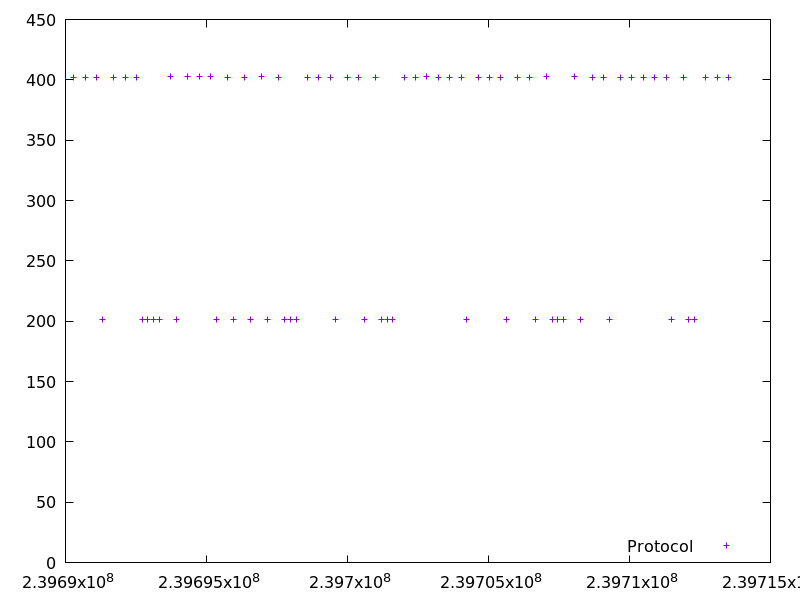

The data file committed next to this chart (first rows):
239690296.271667, 402.249353
239690699, 402.3
239691101, 402
239691304, 201.3
239691708, 402.1
239692111, 402.3
239692515, 402.1
239692717, 201.3
239692918, 201.3
239693122, 201.4
239693324, 201.3
239693728, 402.4
239693931, 201.5
239694334, 402.5
239694738, 402.4
239695141, 402.4
239695344, 201.2
239695747, 402.3
239695951, 201.4
239696355, 402.1
239696557, 201.3
239696960, 402.5
239697163, 201.4
239697566, 402.2
239697769, 201.4
239697972, 201.4
239698174, 201.3
239698579, 402.1
239698982, 402.2
239699385, 402.1
239699587, 201.3
239699990, 402.2
239700393, 402.2
239700596, 201.3
239701000, 402.2
239701203, 201.4
239701405, 201.4
239701606, 201.3
239702009, 401.9
239702412, 402.2
239702816, 402.4
239703221, 402.2
239703623, 402.2
239704027, 402.3
239704229, 201.3
239704632, 402.2
239705036, 402.3
239705439, 401.8
239705642, 201.4
239706045, 402.3
239706449, 402
239706652, 201.3
239707055, 402.4
239707257, 201.4
239707460, 201.4
239707662, 201.4
239708066, 402.4
239708268, 201.4
239708672, 402.1
239709075, 402
239709277, 201.4
... 12 more rows
